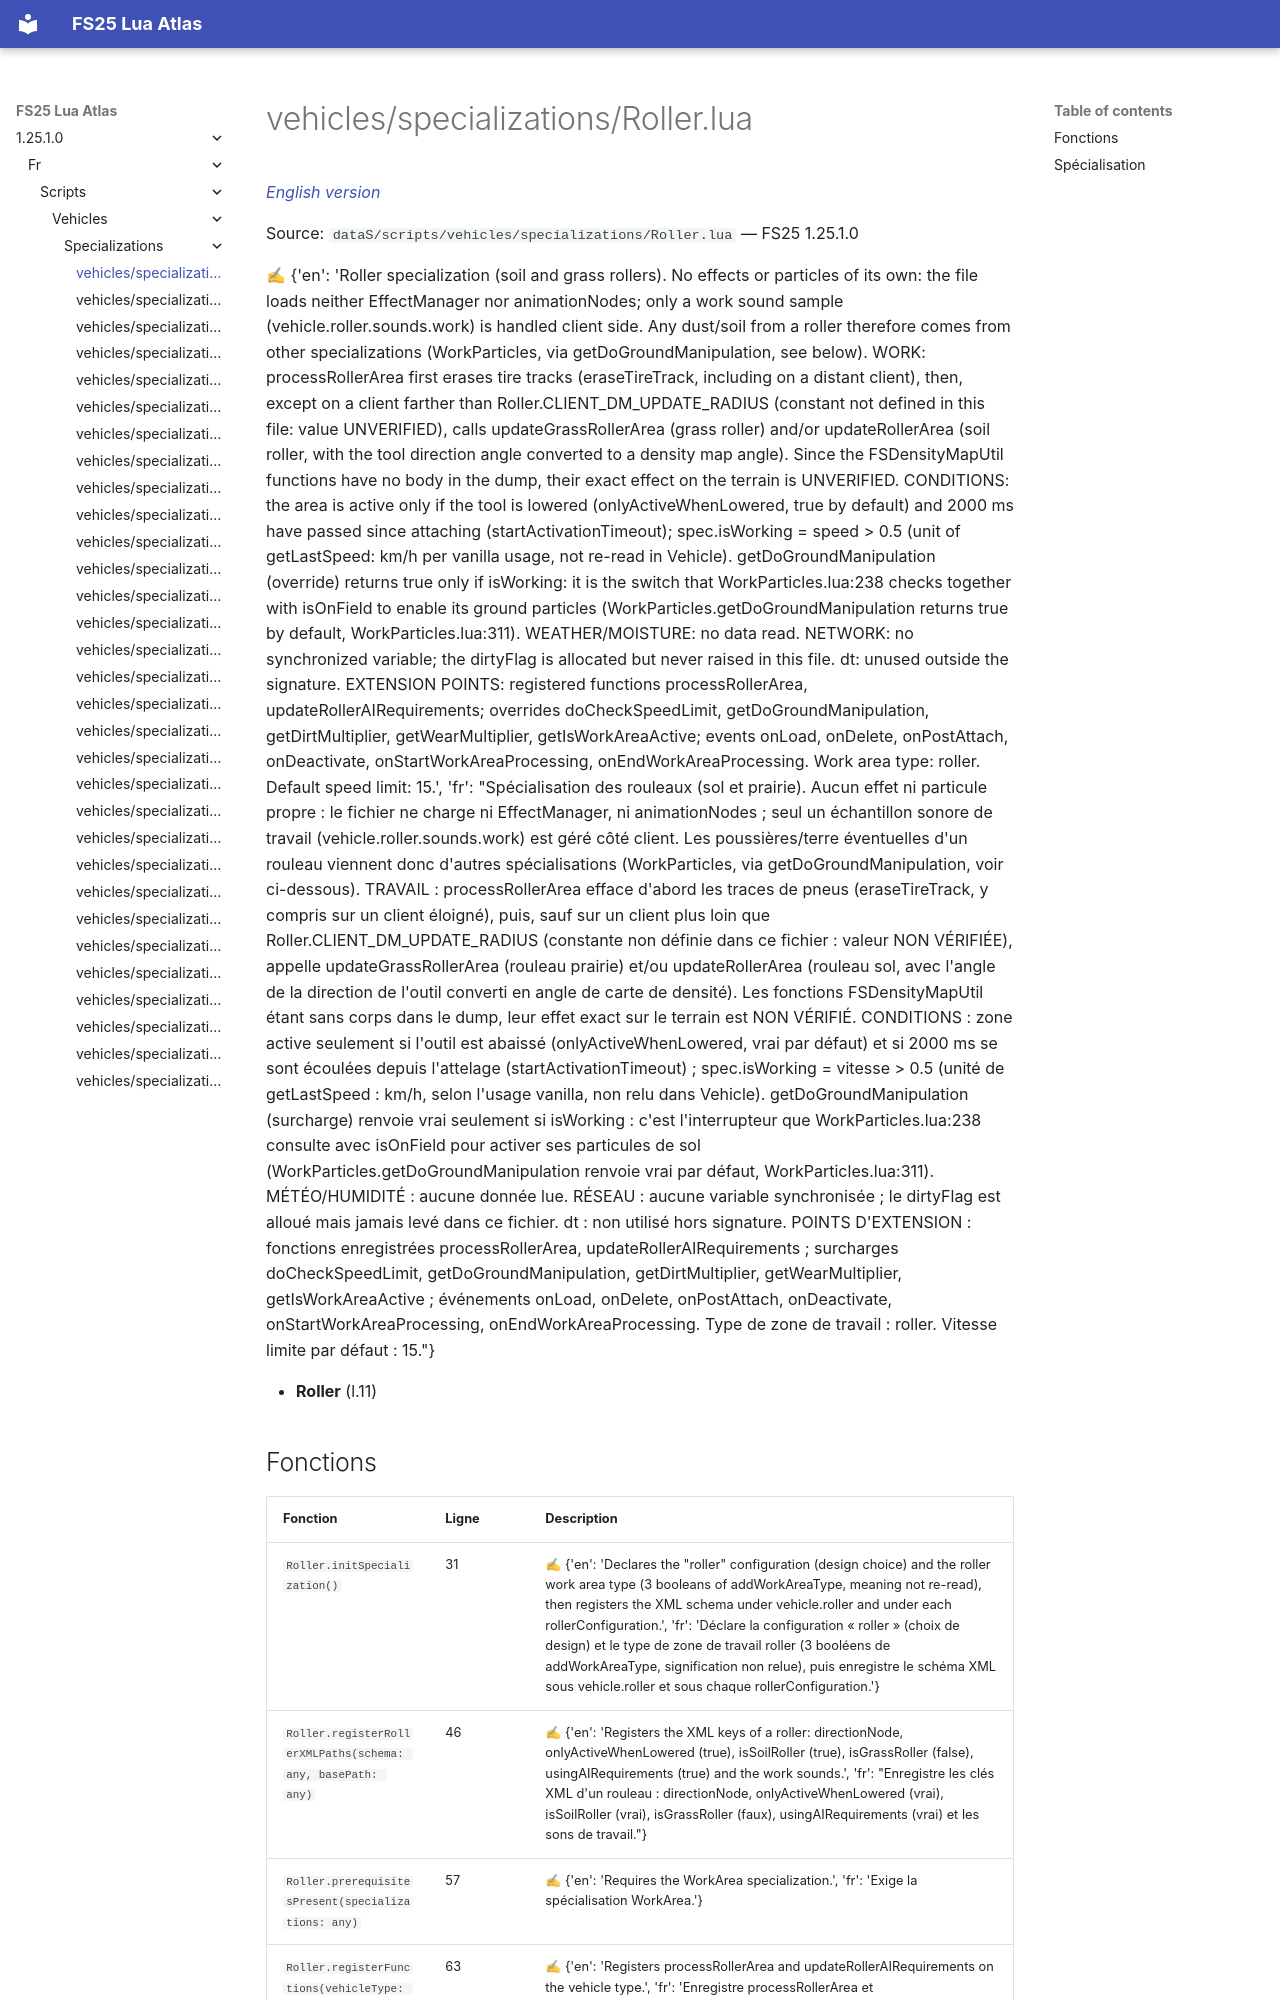

repository: Tim0219800/fs25-lua-atlas · page: 1.25.1.0/fr/scripts/vehicles/specializations/Roller.html · generator: mkdocs

# vehicles/specializations/Roller.lua

*[English version](../../../../scripts/vehicles/specializations/Roller.md)*

Source: `dataS/scripts/vehicles/specializations/Roller.lua` — FS25 1.25.1.0

✍ {'en': 'Roller specialization (soil and grass rollers). No effects or particles of its own: the file loads neither EffectManager nor animationNodes; only a work sound sample (vehicle.roller.sounds.work) is handled client side. Any dust/soil from a roller therefore comes from other specializations (WorkParticles, via getDoGroundManipulation, see below). WORK: processRollerArea first erases tire tracks (eraseTireTrack, including on a distant client), then, except on a client farther than Roller.CLIENT_DM_UPDATE_RADIUS (constant not defined in this file: value UNVERIFIED), calls updateGrassRollerArea (grass roller) and/or updateRollerArea (soil roller, with the tool direction angle converted to a density map angle). Since the FSDensityMapUtil functions have no body in the dump, their exact effect on the terrain is UNVERIFIED. CONDITIONS: the area is active only if the tool is lowered (onlyActiveWhenLowered, true by default) and 2000 ms have passed since attaching (startActivationTimeout); spec.isWorking = speed > 0.5 (unit of getLastSpeed: km/h per vanilla usage, not re-read in Vehicle). getDoGroundManipulation (override) returns true only if isWorking: it is the switch that WorkParticles.lua:238 checks together with isOnField to enable its ground particles (WorkParticles.getDoGroundManipulation returns true by default, WorkParticles.lua:311). WEATHER/MOISTURE: no data read. NETWORK: no synchronized variable; the dirtyFlag is allocated but never raised in this file. dt: unused outside the signature. EXTENSION POINTS: registered functions processRollerArea, updateRollerAIRequirements; overrides doCheckSpeedLimit, getDoGroundManipulation, getDirtMultiplier, getWearMultiplier, getIsWorkAreaActive; events onLoad, onDelete, onPostAttach, onDeactivate, onStartWorkAreaProcessing, onEndWorkAreaProcessing. Work area type: roller. Default speed limit: 15.', 'fr': "Spécialisation des rouleaux (sol et prairie). Aucun effet ni particule propre : le fichier ne charge ni EffectManager, ni animationNodes ; seul un échantillon sonore de travail (vehicle.roller.sounds.work) est géré côté client. Les poussières/terre éventuelles d'un rouleau viennent donc d'autres spécialisations (WorkParticles, via getDoGroundManipulation, voir ci-dessous). TRAVAIL : processRollerArea efface d'abord les traces de pneus (eraseTireTrack, y compris sur un client éloigné), puis, sauf sur un client plus loin que Roller.CLIENT_DM_UPDATE_RADIUS (constante non définie dans ce fichier : valeur NON VÉRIFIÉE), appelle updateGrassRollerArea (rouleau prairie) et/ou updateRollerArea (rouleau sol, avec l'angle de la direction de l'outil converti en angle de carte de densité). Les fonctions FSDensityMapUtil étant sans corps dans le dump, leur effet exact sur le terrain est NON VÉRIFIÉ. CONDITIONS : zone active seulement si l'outil est abaissé (onlyActiveWhenLowered, vrai par défaut) et si 2000 ms se sont écoulées depuis l'attelage (startActivationTimeout) ; spec.isWorking = vitesse > 0.5 (unité de getLastSpeed : km/h, selon l'usage vanilla, non relu dans Vehicle). getDoGroundManipulation (surcharge) renvoie vrai seulement si isWorking : c'est l'interrupteur que WorkParticles.lua:238 consulte avec isOnField pour activer ses particules de sol (WorkParticles.getDoGroundManipulation renvoie vrai par défaut, WorkParticles.lua:311). MÉTÉO/HUMIDITÉ : aucune donnée lue. RÉSEAU : aucune variable synchronisée ; le dirtyFlag est alloué mais jamais levé dans ce fichier. dt : non utilisé hors signature. POINTS D'EXTENSION : fonctions enregistrées processRollerArea, updateRollerAIRequirements ; surcharges doCheckSpeedLimit, getDoGroundManipulation, getDirtMultiplier, getWearMultiplier, getIsWorkAreaActive ; événements onLoad, onDelete, onPostAttach, onDeactivate, onStartWorkAreaProcessing, onEndWorkAreaProcessing. Type de zone de travail : roller. Vitesse limite par défaut : 15."}

- **Roller** (l.11)
